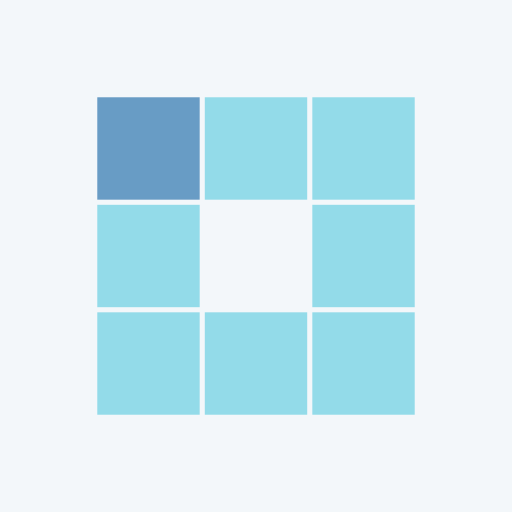
t = 0.00 s
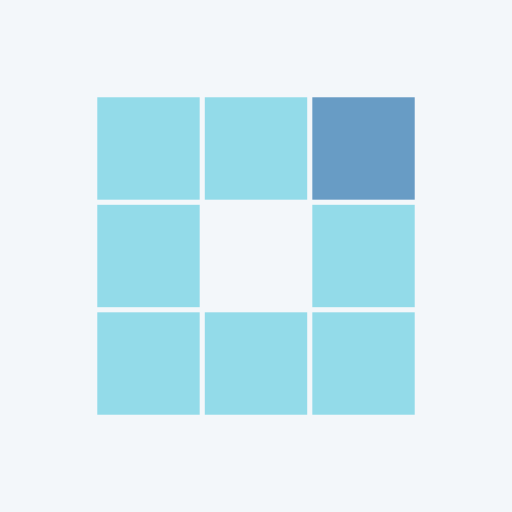
t = 0.23 s
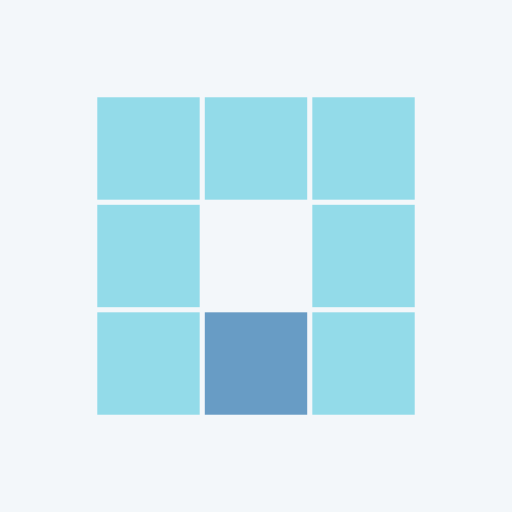
t = 0.46 s
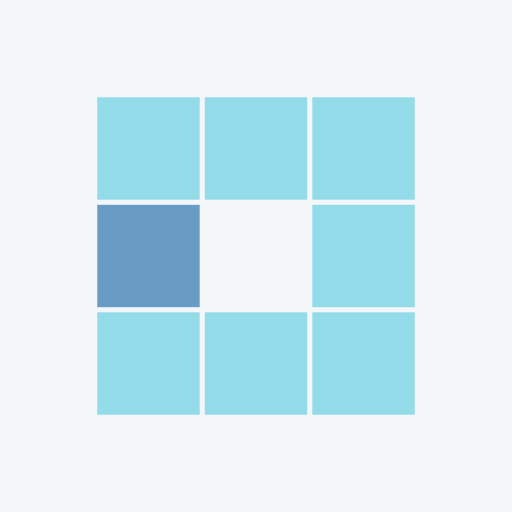
t = 0.69 s
t = 0.93 s: frame unchanged from t = 0.23 s, image omitted
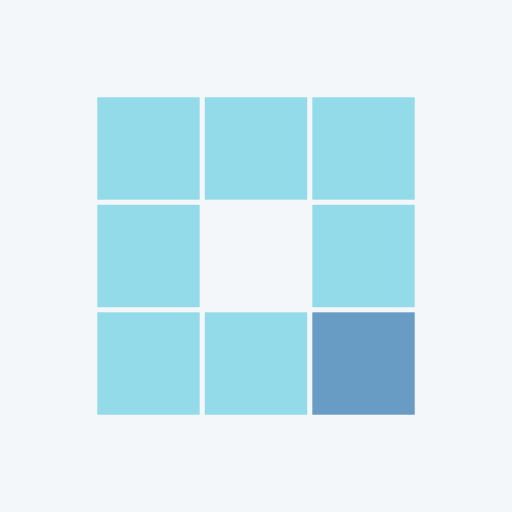
t = 1.13 s

The animated SVG that drew these frames (rendered in a browser with its animation timeline set to each time). Animation: 8 SMIL elements (animate=8); one cycle of 1.39 s, repeats indefinitely.

<?xml version="1.0" encoding="utf-8"?>
<svg xmlns="http://www.w3.org/2000/svg" xmlns:xlink="http://www.w3.org/1999/xlink" style="margin: auto; background: rgb(243, 247, 250); display: block; shape-rendering: auto;" width="200px" height="200px" viewBox="0 0 100 100" preserveAspectRatio="xMidYMid">
<rect x="19" y="19" width="20" height="20" fill="#93dbe9">
  <animate attributeName="fill" values="#689cc5;#93dbe9;#93dbe9" keyTimes="0;0.125;1" dur="0.7407407407407407s" repeatCount="indefinite" begin="0s" calcMode="discrete"></animate>
</rect><rect x="40" y="19" width="20" height="20" fill="#93dbe9">
  <animate attributeName="fill" values="#689cc5;#93dbe9;#93dbe9" keyTimes="0;0.125;1" dur="0.7407407407407407s" repeatCount="indefinite" begin="0.09259259259259259s" calcMode="discrete"></animate>
</rect><rect x="61" y="19" width="20" height="20" fill="#93dbe9">
  <animate attributeName="fill" values="#689cc5;#93dbe9;#93dbe9" keyTimes="0;0.125;1" dur="0.7407407407407407s" repeatCount="indefinite" begin="0.18518518518518517s" calcMode="discrete"></animate>
</rect><rect x="19" y="40" width="20" height="20" fill="#93dbe9">
  <animate attributeName="fill" values="#689cc5;#93dbe9;#93dbe9" keyTimes="0;0.125;1" dur="0.7407407407407407s" repeatCount="indefinite" begin="0.6481481481481481s" calcMode="discrete"></animate>
</rect><rect x="61" y="40" width="20" height="20" fill="#93dbe9">
  <animate attributeName="fill" values="#689cc5;#93dbe9;#93dbe9" keyTimes="0;0.125;1" dur="0.7407407407407407s" repeatCount="indefinite" begin="0.27777777777777773s" calcMode="discrete"></animate>
</rect><rect x="19" y="61" width="20" height="20" fill="#93dbe9">
  <animate attributeName="fill" values="#689cc5;#93dbe9;#93dbe9" keyTimes="0;0.125;1" dur="0.7407407407407407s" repeatCount="indefinite" begin="0.5555555555555555s" calcMode="discrete"></animate>
</rect><rect x="40" y="61" width="20" height="20" fill="#93dbe9">
  <animate attributeName="fill" values="#689cc5;#93dbe9;#93dbe9" keyTimes="0;0.125;1" dur="0.7407407407407407s" repeatCount="indefinite" begin="0.4629629629629629s" calcMode="discrete"></animate>
</rect><rect x="61" y="61" width="20" height="20" fill="#93dbe9">
  <animate attributeName="fill" values="#689cc5;#93dbe9;#93dbe9" keyTimes="0;0.125;1" dur="0.7407407407407407s" repeatCount="indefinite" begin="0.37037037037037035s" calcMode="discrete"></animate>
</rect>
<!-- [ldio] generated by https://loading.io/ --></svg>
